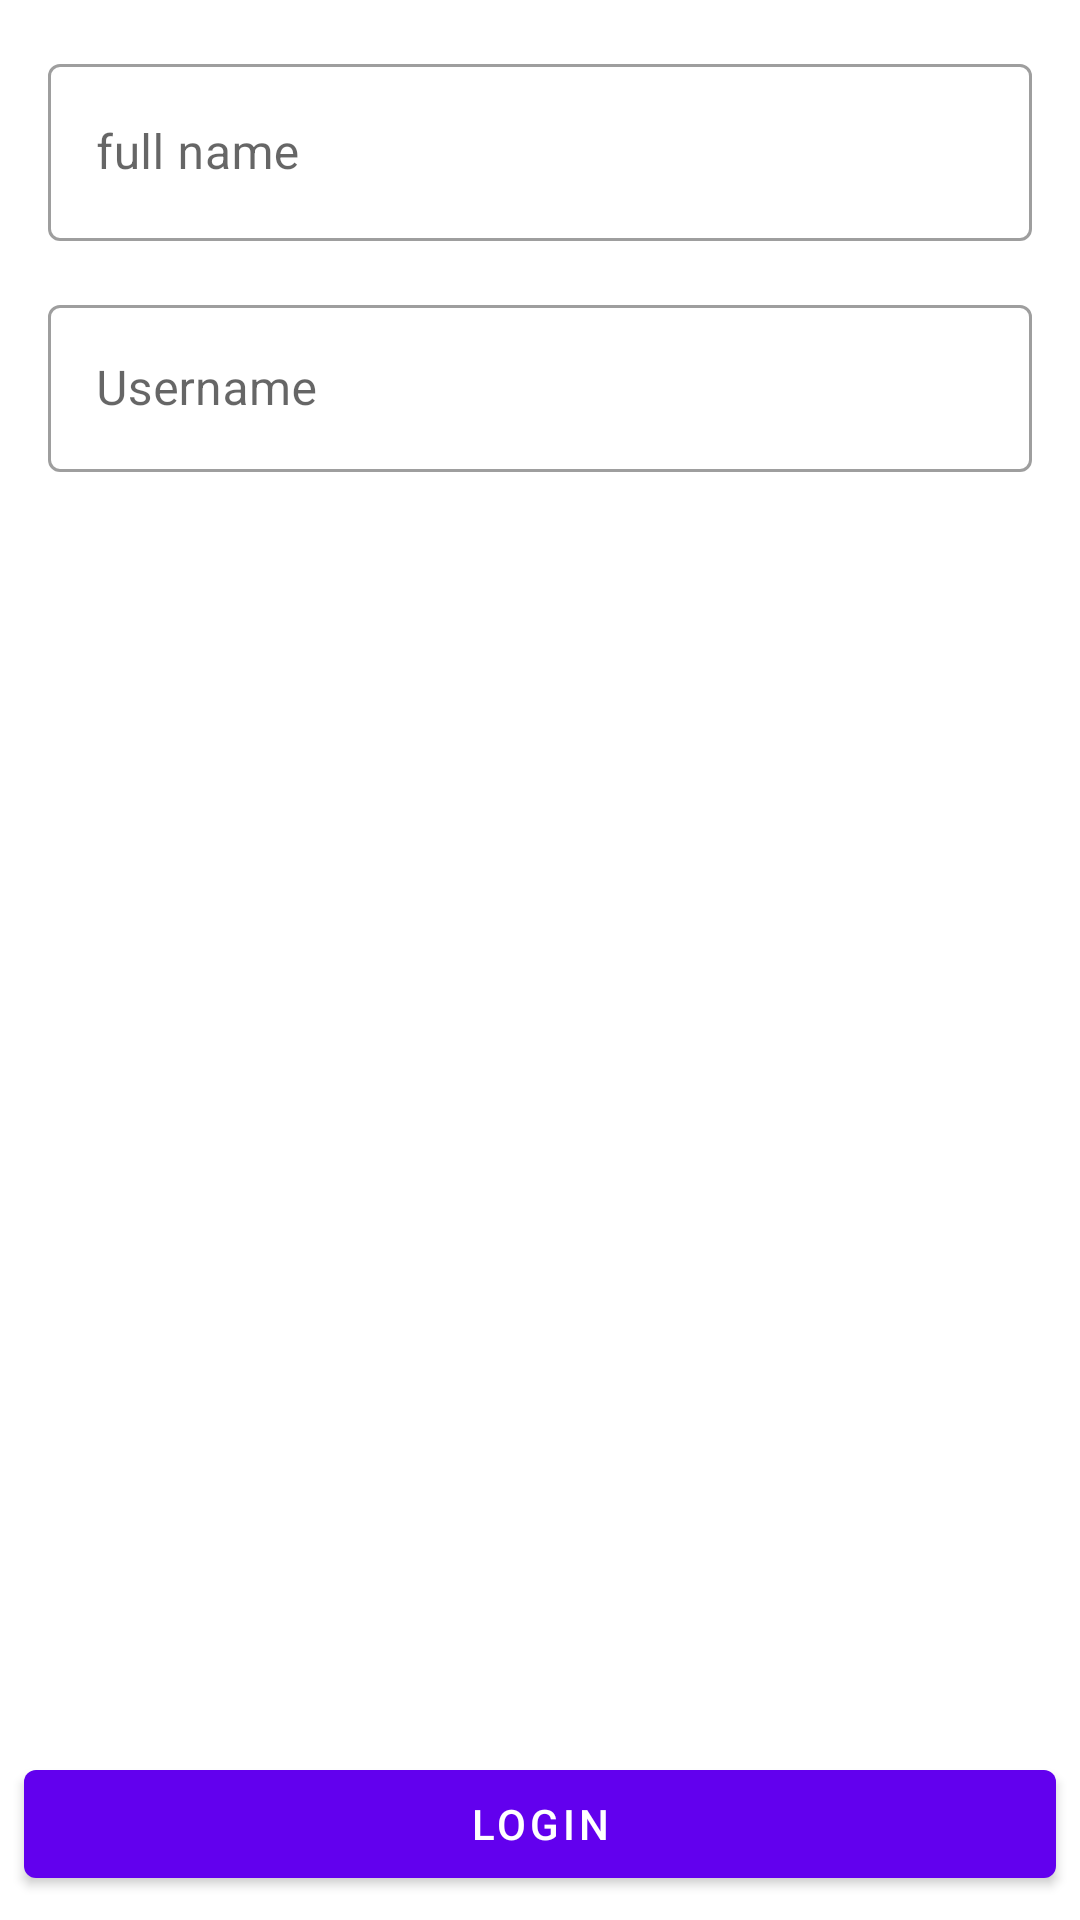

Produce the Android XML layout that renders to this screen, including the resource entries it uses.
<!-- AndroidManifest.xml: application theme AppTheme -->
<!-- res/layout/activity_login.xml -->
<?xml version="1.0" encoding="utf-8"?>
<androidx.constraintlayout.widget.ConstraintLayout xmlns:android="http://schemas.android.com/apk/res/android"
    xmlns:app="http://schemas.android.com/apk/res-auto"
    xmlns:tools="http://schemas.android.com/tools"
    android:layout_width="match_parent"
    android:layout_height="match_parent"
    tools:context=".view.LoginActivity">

    <com.google.android.material.textfield.TextInputLayout
        android:id="@+id/textInputLayout"
        style="@style/Widget.MaterialComponents.TextInputLayout.OutlinedBox"
        android:layout_width="match_parent"
        android:layout_height="wrap_content"
        android:layout_marginStart="16dp"
        android:layout_marginTop="16dp"
        android:layout_marginEnd="16dp"
        android:hint="full name"
        app:layout_constraintEnd_toEndOf="parent"
        app:layout_constraintStart_toStartOf="parent"
        app:layout_constraintTop_toTopOf="parent">

        <com.google.android.material.textfield.TextInputEditText
            android:id="@+id/fullName"
            android:layout_width="match_parent"
            android:layout_height="59dp"
            android:inputType="textPersonName" />
    </com.google.android.material.textfield.TextInputLayout>

    <com.google.android.material.textfield.TextInputLayout
        android:id="@+id/textInputLayout2"
        style="@style/Widget.MaterialComponents.TextInputLayout.OutlinedBox"
        android:layout_width="match_parent"
        android:layout_height="wrap_content"
        android:layout_marginStart="16dp"
        android:layout_marginTop="16dp"
        android:layout_marginEnd="16dp"
        android:hint="Username"
        app:layout_constraintEnd_toEndOf="@+id/textInputLayout"
        app:layout_constraintStart_toStartOf="@+id/textInputLayout"
        app:layout_constraintTop_toBottomOf="@+id/textInputLayout">

        <com.google.android.material.textfield.TextInputEditText
            android:id="@+id/Uname"
            android:layout_width="match_parent"
            android:layout_height="wrap_content"
            android:inputType="textPersonName" />


    </com.google.android.material.textfield.TextInputLayout>

    <com.google.android.material.button.MaterialButton
        android:id="@+id/logbutton"
        android:layout_width="match_parent"
        android:layout_height="wrap_content"
        android:layout_marginStart="8dp"
        android:layout_marginEnd="8dp"
        android:layout_marginBottom="8dp"
        android:text="@string/Login"
        app:layout_constraintBottom_toBottomOf="parent"
        app:layout_constraintEnd_toEndOf="parent"
        app:layout_constraintStart_toStartOf="parent" />

</androidx.constraintlayout.widget.ConstraintLayout>
<!-- resources referenced by this layout -->
<resources>
  <string name="Login">Login</string>
  <style name="AppTheme" parent="Theme.MaterialComponents.Light.DarkActionBar">
          
          <item name="colorPrimary">@color/colorPrimary</item>
          <item name="colorPrimaryDark">@color/colorPrimaryDark</item>
          <item name="colorAccent">@color/colorAccent</item>
      </style>
  <!-- not gathered from this repository: default colours our renderer supplied (Android Studio template values) -->
  <color name="colorPrimary">#FF6200EE</color>
  <color name="colorPrimaryDark">#FF3700B3</color>
  <color name="colorAccent">#FF03DAC5</color>
</resources>
